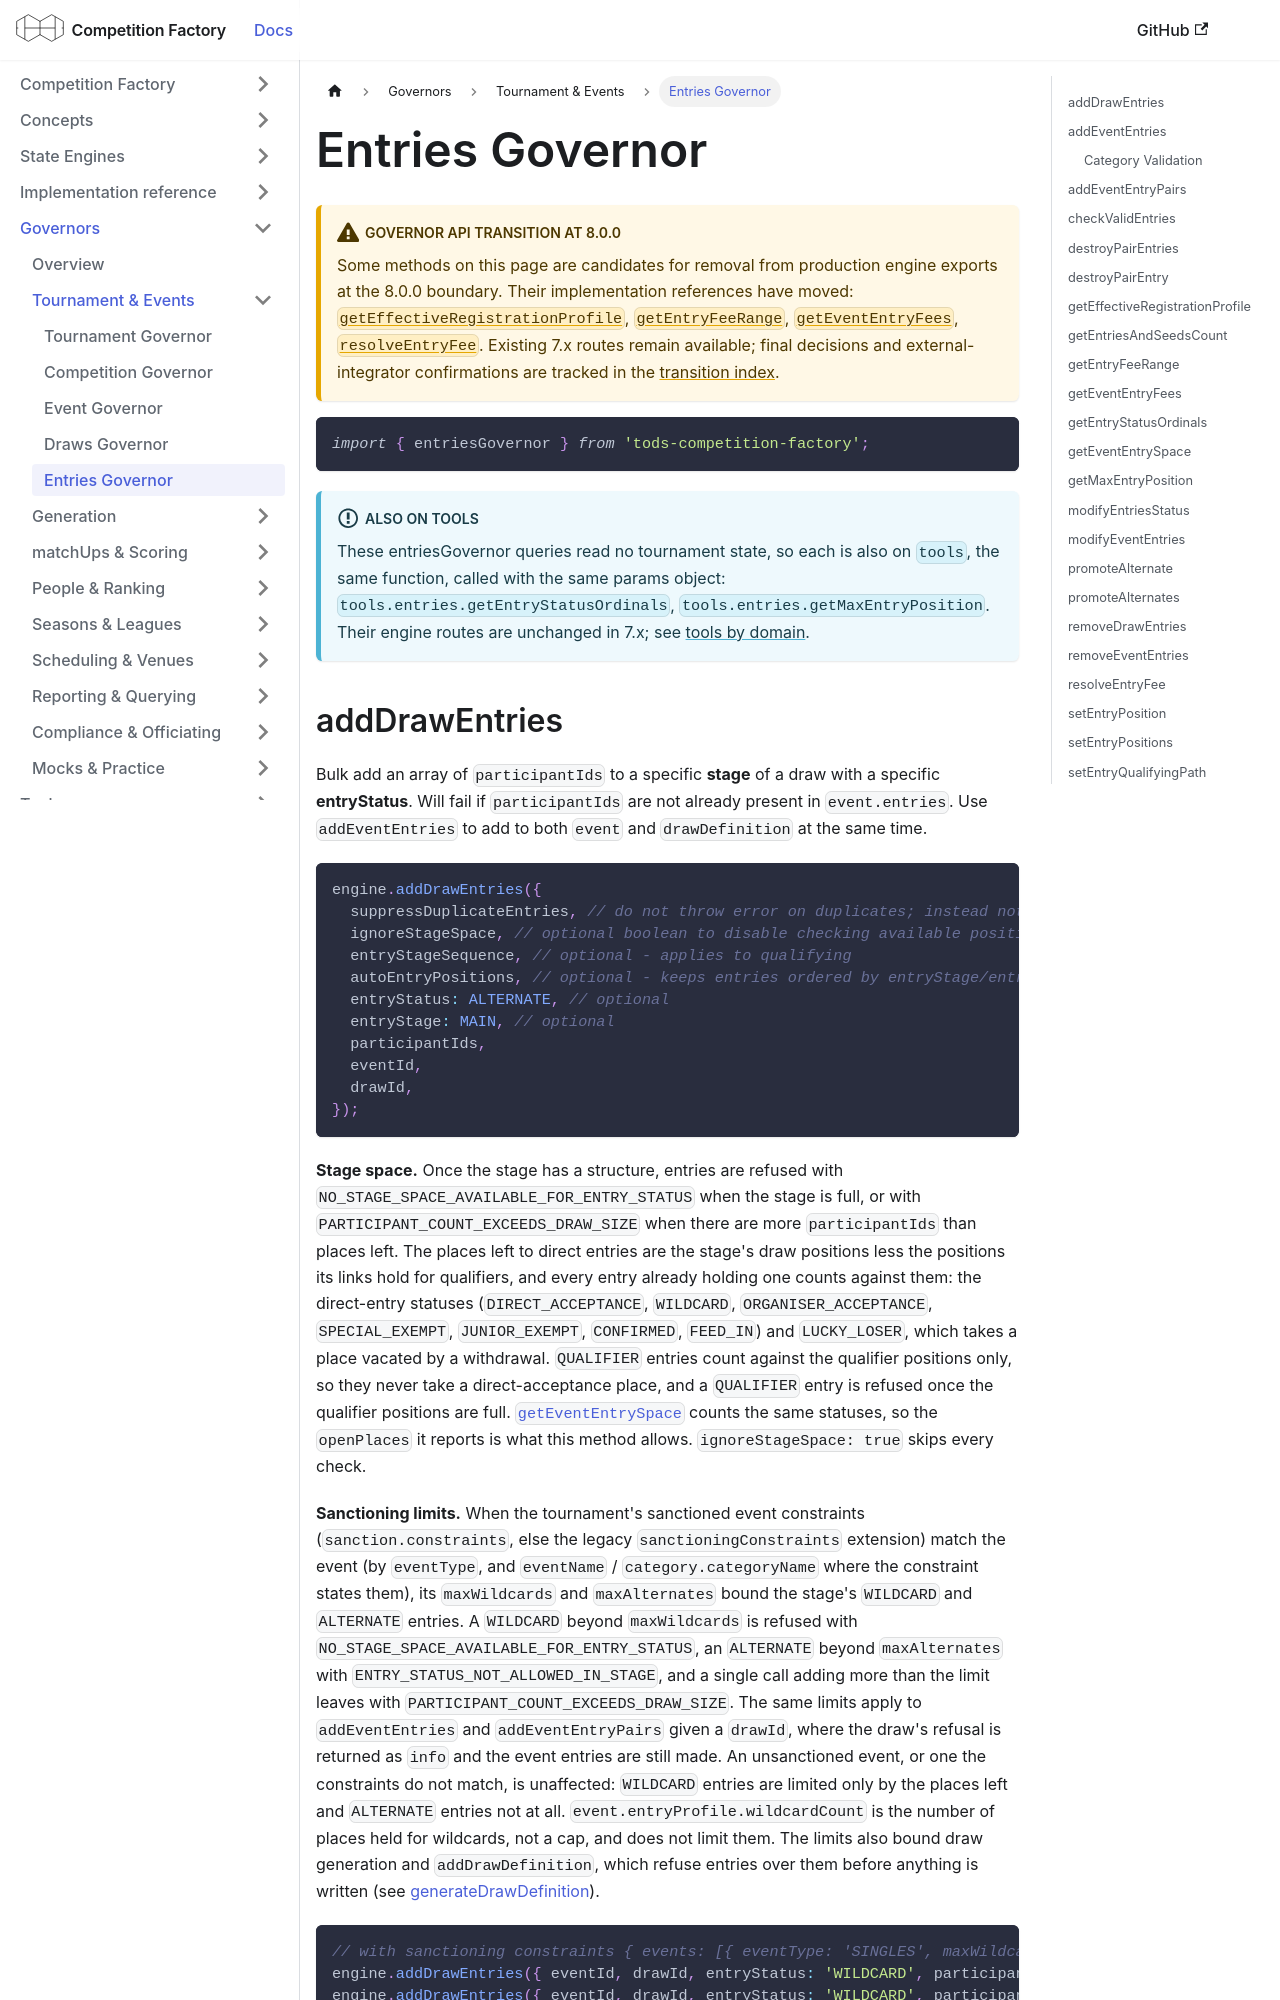

repository: CourtHive/competition-factory · page: docs/governors/entries-governor/index.html · generator: docusaurus

---
title: Entries Governor
---

:::warning Governor API transition at 8.0.0

Some methods on this page are candidates for removal from production engine exports at the 8.0.0 boundary. Their implementation references have moved: [`getEffectiveRegistrationProfile`](/docs/implementation/records/getEffectiveRegistrationProfile), [`getEntryFeeRange`](/docs/implementation/records/getEntryFeeRange), [`getEventEntryFees`](/docs/implementation/records/getEventEntryFees), [`resolveEntryFee`](/docs/implementation/records/resolveEntryFee). Existing 7.x routes remain available; final decisions and external-integrator confirmations are tracked in the [transition index](/docs/implementation/engine-api-transition-8).

:::

```js
import { entriesGovernor } from 'tods-competition-factory';
```

:::info Also on tools

These entriesGovernor queries read no tournament state, so each is also on `tools`, the same function, called with the same params object: `tools.entries.getEntryStatusOrdinals`, `tools.entries.getMaxEntryPosition`. Their engine routes are unchanged in 7.x; see [tools by domain](/docs/tools/tools-overview#domains-stateless-functions-by-subject).

:::
